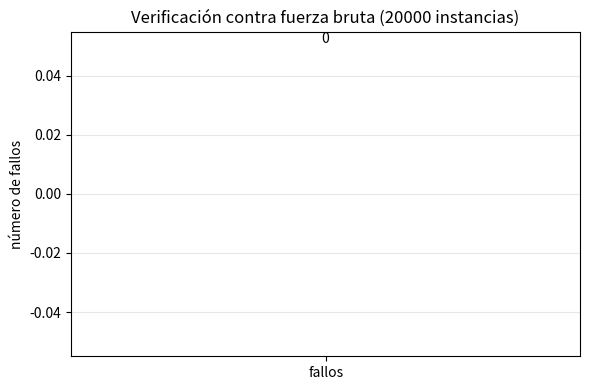
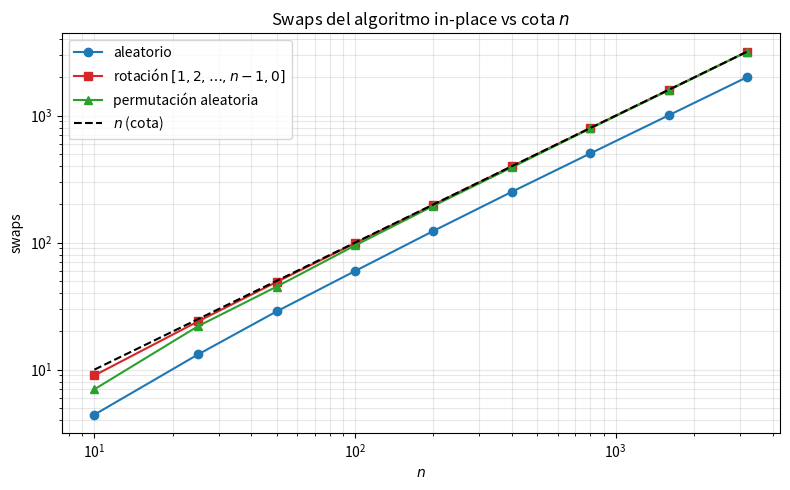
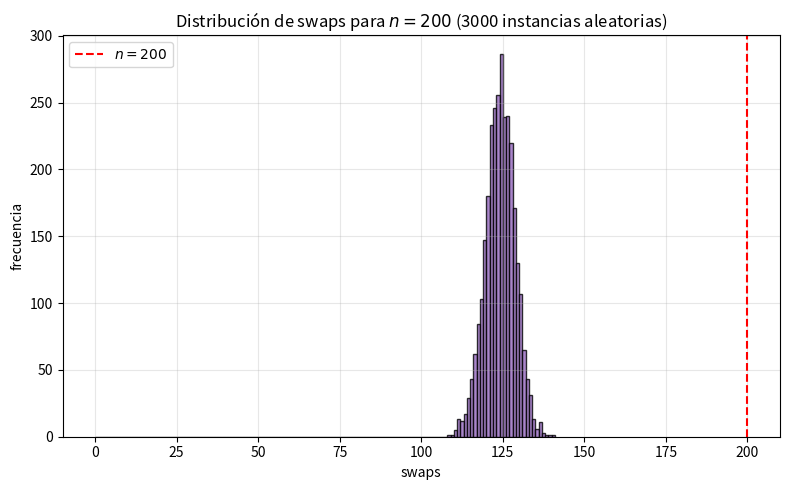
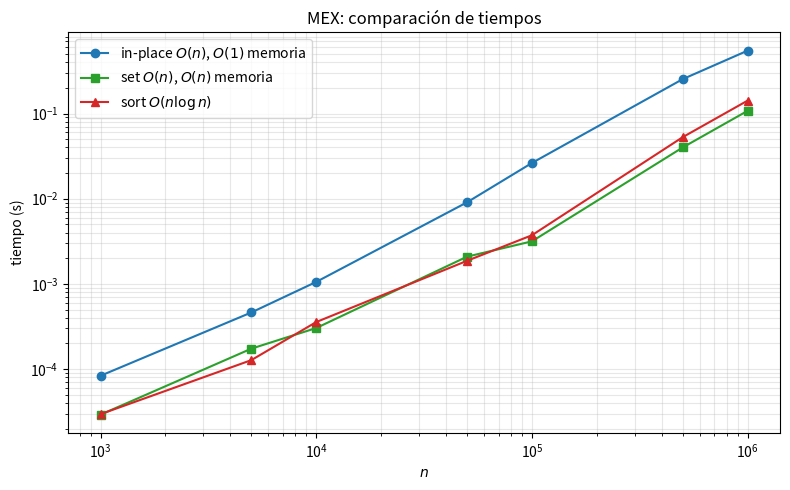

Here is the Python script that generated these plots, in order:
"""
Problema 14: MEX de un arreglo.

Experimentos:
  - Verificación del algoritmo contra fuerza bruta (set-based).
  - Conteo de swaps en función de n (con cota teórica n).
  - Comparación de tiempos: in-place O(n) vs set O(n) memoria vs sort O(n log n).
  - Histograma de swaps sobre entradas aleatorias.
  - Ejemplo adversario que maximiza swaps.

Genera:
  fig_p14_tiempos.png     : tiempos vs n de los tres enfoques.
  fig_p14_swaps.png       : swaps observados vs cota n.
  fig_p14_histograma.png  : distribución de swaps para n fijo.
  fig_p14_verificacion.png: fallos contra fuerza bruta.
"""
import random
import time
from collections import Counter
import matplotlib
matplotlib.use("Agg")
import matplotlib.pyplot as plt
import os
RUTA = os.path.join("Soluciones", "tema-1", "GlenRios")
os.makedirs(RUTA, exist_ok=True)  # crea la carpeta si no existe


# ----------------------------------------------------------------------
# Algoritmos
# ----------------------------------------------------------------------

def mex_inplace(A):
    """
    MEX con O(n) tiempo y O(1) memoria extra.
    Modifica A. Devuelve (mex, swaps).
    """
    n = len(A)
    i = 0
    swaps = 0
    while i < n:
        v = A[i]
        if 0 <= v < n and A[v] != v:
            A[i], A[v] = A[v], A[i]
            swaps += 1
        else:
            i += 1
    for i in range(n):
        if A[i] != i:
            return i, swaps
    return n, swaps


def mex_set(A):
    """MEX con set: O(n) tiempo, O(n) memoria."""
    s = set(A)
    i = 0
    while i in s:
        i += 1
    return i


def mex_sort(A):
    """MEX ordenando: O(n log n) tiempo, O(n) memoria."""
    B = sorted(set(A))
    i = 0
    for v in B:
        if v == i:
            i += 1
        elif v > i:
            break
    return i


def mex_fuerza_bruta(A):
    """Oráculo: recorre desde 0 y pregunta si está."""
    s = set(A)
    i = 0
    while i in s:
        i += 1
    return i


# ----------------------------------------------------------------------
# Verificación
# ----------------------------------------------------------------------

def verificar(n_sims=20000):
    rng = random.Random(2026)
    fallos = 0
    for _ in range(n_sims):
        n = rng.randint(0, 30)
        # Mezcla de valores: algunos dentro del rango, otros fuera
        A = [rng.randint(0, n + 3) for _ in range(n)]
        esperado = mex_fuerza_bruta(A)
        A_copia = A[:]
        obtenido, _ = mex_inplace(A_copia)
        if obtenido != esperado:
            fallos += 1
    print(f"Fallos contra fuerza bruta en {n_sims} instancias: {fallos}")

    fig, ax = plt.subplots(figsize=(6, 4))
    ax.bar(["fallos"], [fallos], color="tab:red" if fallos else "tab:green")
    ax.set_ylabel("número de fallos")
    ax.set_title(f"Verificación contra fuerza bruta ({n_sims} instancias)")
    ax.grid(True, axis="y", alpha=0.3)
    for i, v in enumerate([fallos]):
        ax.text(i, v + 0.05, str(v), ha="center", va="bottom")
    fig.tight_layout()
    fig.savefig(os.path.join(RUTA, "fig_p14_verificacion.png"), dpi=150)
    plt.close(fig)
    print("  guardada fig_p14_verificacion.png")


# ----------------------------------------------------------------------
# Conteo de swaps
# ----------------------------------------------------------------------

def swaps_aleatorio(n, rng):
    A = [rng.randint(0, n + 3) for _ in range(n)]
    _, s = mex_inplace(A)
    return s


def swaps_rotacion(n):
    """A = [1, 2, ..., n-1, 0]: maximiza swaps."""
    A = list(range(1, n)) + [0]
    _, s = mex_inplace(A)
    return s


def swaps_adversario(n):
    """Permutación aleatoria de 0..n-1 (sin MEX n si es permutación)."""
    rng = random.Random(0)
    A = list(range(n))
    rng.shuffle(A)
    _, s = mex_inplace(A)
    return s


def experimento_swaps():
    rng = random.Random(7)
    ns = [10, 25, 50, 100, 200, 400, 800, 1600, 3200]
    swaps_aleat, swaps_rot, swaps_perm = [], [], []

    print(f"\n{'n':>6} {'aleatorio':>10} {'rotación':>10} {'permutación':>12} {'n':>6}")
    for n in ns:
        s1 = sum(swaps_aleatorio(n, rng) for _ in range(50)) / 50
        s2 = swaps_rotacion(n)
        s3 = swaps_adversario(n)
        swaps_aleat.append(s1)
        swaps_rot.append(s2)
        swaps_perm.append(s3)
        print(f"{n:>6} {s1:>10.1f} {s2:>10} {s3:>12} {n:>6}")

    fig, ax = plt.subplots(figsize=(8, 5))
    ax.plot(ns, swaps_aleat, "o-", label="aleatorio", color="tab:blue")
    ax.plot(ns, swaps_rot, "s-", label="rotación $[1,2,\\ldots,n-1,0]$", color="tab:red")
    ax.plot(ns, swaps_perm, "^-", label="permutación aleatoria", color="tab:green")
    ax.plot(ns, ns, "--", label="$n$ (cota)", color="black")
    ax.set_xscale("log"); ax.set_yscale("log")
    ax.set_xlabel("$n$")
    ax.set_ylabel("swaps")
    ax.set_title("Swaps del algoritmo in-place vs cota $n$")
    ax.legend(); ax.grid(True, which="both", alpha=0.3)
    fig.tight_layout()
    fig.savefig(os.path.join(RUTA, "fig_p14_swaps.png"), dpi=150)
    plt.close(fig)
    print("  guardada fig_p14_swaps.png")


def experimento_histograma():
    rng = random.Random(11)
    n = 200
    datos = [swaps_aleatorio(n, rng) for _ in range(3000)]
    fig, ax = plt.subplots(figsize=(8, 5))
    ax.hist(datos, bins=range(0, max(datos) + 2), color="tab:purple",
            edgecolor="black", alpha=0.8)
    ax.axvline(n, color="red", linestyle="--", label=f"$n = {n}$")
    ax.set_xlabel("swaps")
    ax.set_ylabel("frecuencia")
    ax.set_title(f"Distribución de swaps para $n={n}$ (3000 instancias aleatorias)")
    ax.legend(); ax.grid(True, alpha=0.3)
    fig.tight_layout()
    fig.savefig(os.path.join(RUTA, "fig_p14_histograma.png"), dpi=150)
    plt.close(fig)
    print("  guardada fig_p14_histograma.png")


# ----------------------------------------------------------------------
# Tiempos
# ----------------------------------------------------------------------

def experimento_tiempos():
    rng = random.Random(3)
    ns = [1000, 5000, 10000, 50000, 100000, 500000, 1000000]
    t_inplace, t_set, t_sort = [], [], []

    print(f"\n{'n':>8} {'in-place':>12} {'set':>12} {'sort':>12}")
    for n in ns:
        A = [rng.randint(0, n + 5) for _ in range(n)]

        A1 = A[:]
        inicio = time.perf_counter()
        mex_inplace(A1)
        t1 = time.perf_counter() - inicio

        A2 = A[:]
        inicio = time.perf_counter()
        mex_set(A2)
        t2 = time.perf_counter() - inicio

        A3 = A[:]
        inicio = time.perf_counter()
        mex_sort(A3)
        t3 = time.perf_counter() - inicio

        t_inplace.append(t1)
        t_set.append(t2)
        t_sort.append(t3)
        print(f"{n:>8} {t1:>12.5f} {t2:>12.5f} {t3:>12.5f}")

    fig, ax = plt.subplots(figsize=(8, 5))
    ax.plot(ns, t_inplace, "o-", label="in-place $O(n)$, $O(1)$ memoria", color="tab:blue")
    ax.plot(ns, t_set, "s-", label="set $O(n)$, $O(n)$ memoria", color="tab:green")
    ax.plot(ns, t_sort, "^-", label="sort $O(n \\log n)$", color="tab:red")
    ax.set_xscale("log"); ax.set_yscale("log")
    ax.set_xlabel("$n$")
    ax.set_ylabel("tiempo (s)")
    ax.set_title("MEX: comparación de tiempos")
    ax.legend(); ax.grid(True, which="both", alpha=0.3)
    fig.tight_layout()
    fig.savefig(os.path.join(RUTA, "fig_p14_tiempos.png"), dpi=150)
    plt.close(fig)
    print("  guardada fig_p14_tiempos.png")


# ----------------------------------------------------------------------
# Main
# ----------------------------------------------------------------------

if __name__ == "__main__":
    print("=" * 60)
    print("Verificación")
    print("=" * 60)
    verificar(n_sims=20000)

    print("\n" + "=" * 60)
    print("Conteo de swaps")
    print("=" * 60)
    experimento_swaps()

    print("\n" + "=" * 60)
    print("Histograma de swaps")
    print("=" * 60)
    experimento_histograma()

    print("\n" + "=" * 60)
    print("Tiempos")
    print("=" * 60)
    experimento_tiempos()

    print("\nFiguras generadas: fig_p14_verificacion.png, fig_p14_swaps.png, "
          "fig_p14_histograma.png, fig_p14_tiempos.png")
